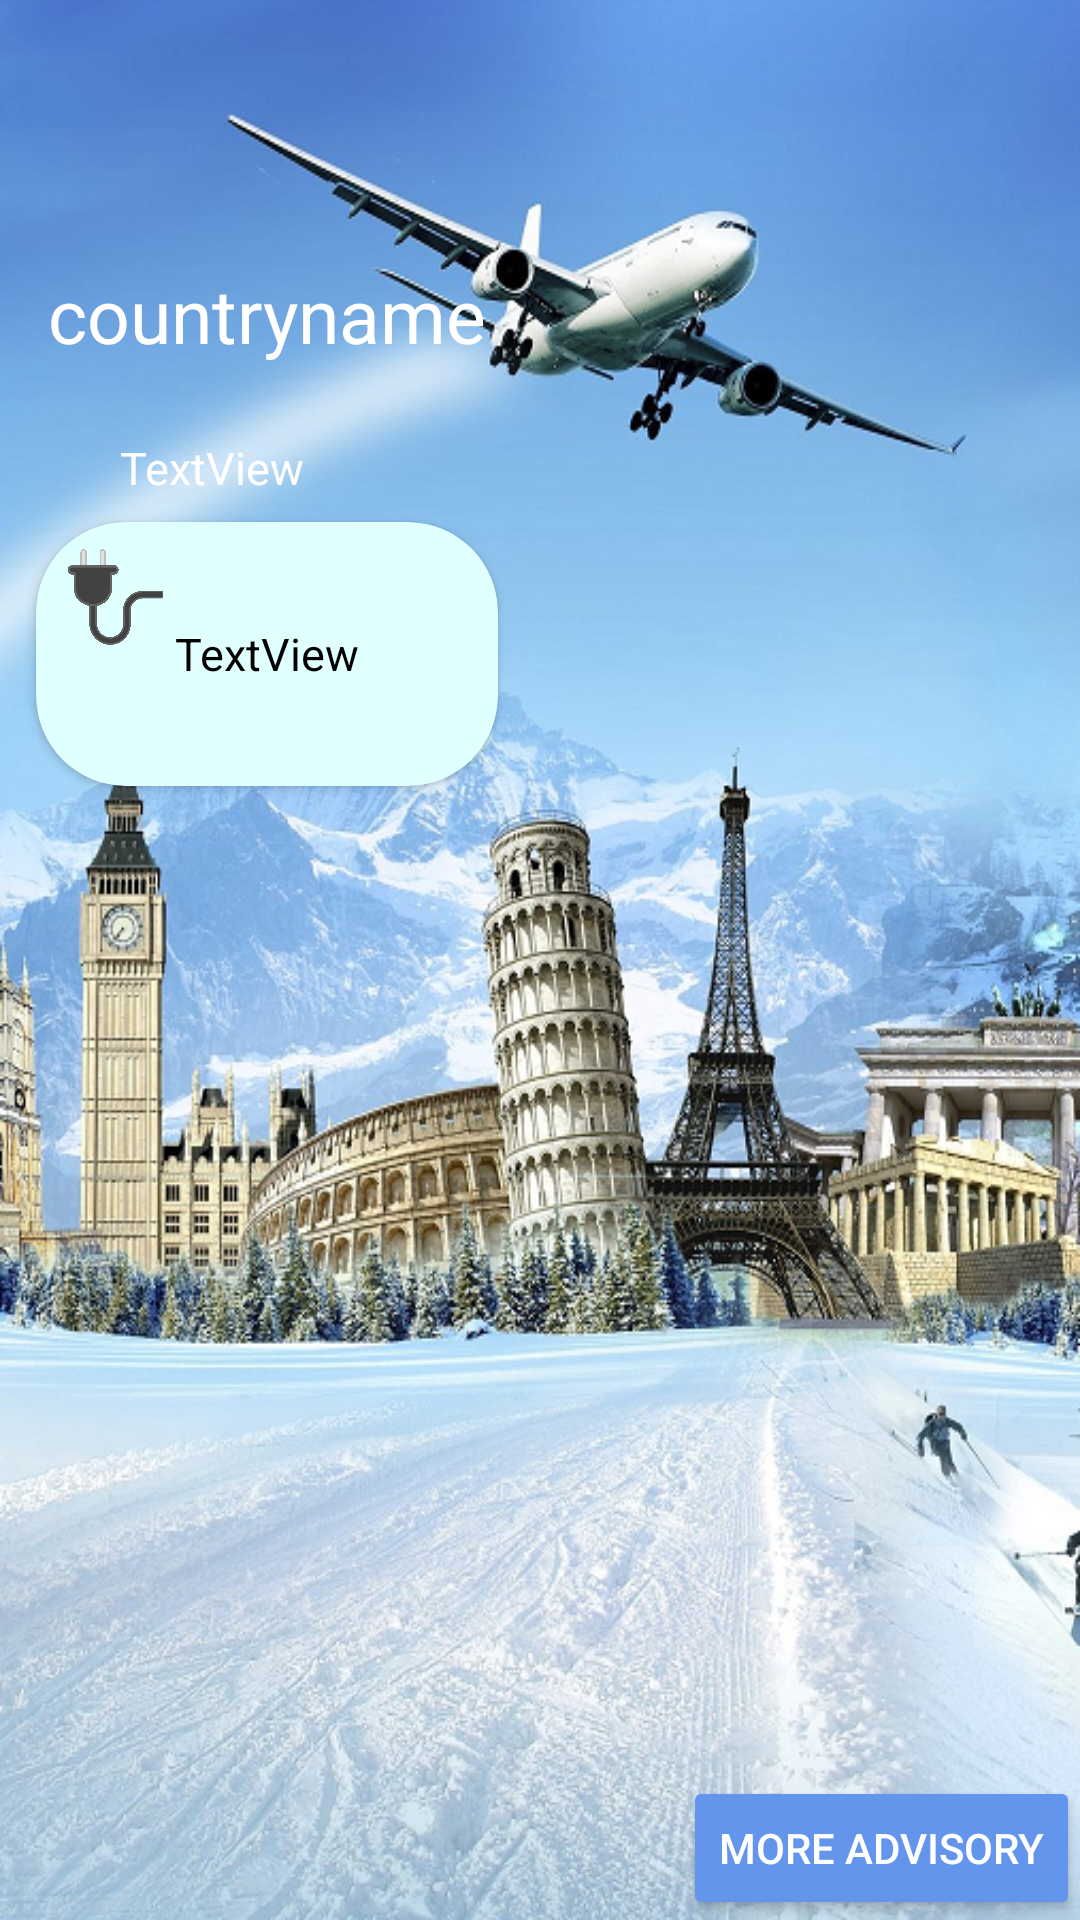

Android layout source for this screen:
<!-- AndroidManifest.xml: application theme Theme.TravelAdvisoryApp -->
<!-- res/layout/activity_information.xml -->
<?xml version="1.0" encoding="utf-8"?>
<androidx.constraintlayout.widget.ConstraintLayout xmlns:android="http://schemas.android.com/apk/res/android"
    xmlns:app="http://schemas.android.com/apk/res-auto"
    xmlns:tools="http://schemas.android.com/tools"
    android:layout_width="match_parent"
    android:layout_height="match_parent"
    android:background="@drawable/travelback"
    tools:context=".InformationActivity">

    <TextView
        android:id="@+id/countrynametexview"
        android:layout_width="wrap_content"
        android:layout_height="wrap_content"
        android:layout_marginStart="16dp"
        android:layout_marginTop="88dp"
        android:text="countryname"
        android:textColor="@color/white"
        android:textSize="25sp"
        app:layout_constraintStart_toStartOf="parent"
        app:layout_constraintTop_toTopOf="parent" />

    <ImageView
        android:id="@+id/flagimage"
        android:layout_width="103dp"
        android:layout_height="112dp"
        android:layout_marginTop="16dp"
        android:layout_marginEnd="12dp"
        app:layout_constraintEnd_toEndOf="parent"
        app:layout_constraintTop_toTopOf="parent" />

    <Button
        android:id="@+id/moreAdvisory"
        android:layout_width="wrap_content"
        android:layout_height="wrap_content"
        android:backgroundTint="@color/cornflowerblue"
        android:onClick="moreAdvisoryOnclick"
        android:text="@string/more_advisory"
        android:textColor="@color/white"
        app:layout_constraintBottom_toBottomOf="parent"
        app:layout_constraintEnd_toEndOf="parent"
        app:layout_constraintHorizontal_bias="1.0"
        app:layout_constraintStart_toStartOf="parent"
        app:layout_constraintTop_toTopOf="parent"
        app:layout_constraintVertical_bias="1.0" />


    <androidx.recyclerview.widget.RecyclerView
        android:id="@+id/info_recyclerview"
        android:layout_width="409dp"
        android:layout_height="353dp"
        android:layout_marginBottom="8dp"
        app:layout_constraintBottom_toTopOf="@+id/moreAdvisory"
        app:layout_constraintEnd_toEndOf="parent"
        app:layout_constraintStart_toStartOf="parent" />

    <androidx.cardview.widget.CardView
        android:id="@+id/cardView"
        android:layout_width="154dp"
        android:layout_height="88dp"
        android:layout_marginStart="12dp"
        android:layout_marginTop="8dp"
        android:backgroundTint="@color/lightcyan"
        app:cardCornerRadius="30sp"
        app:layout_constraintStart_toStartOf="parent"
        app:layout_constraintTop_toBottomOf="@+id/currency_textView">

        <TextView
            android:id="@+id/electricitytextView"
            android:layout_width="wrap_content"
            android:layout_height="wrap_content"
            android:layout_gravity="center"
            android:text="TextView"
            android:textColor="@color/black"
            android:textSize="15sp"
            app:layout_constraintBottom_toBottomOf="parent"
            app:layout_constraintEnd_toEndOf="parent"
            app:layout_constraintHorizontal_bias="0.864"
            app:layout_constraintStart_toStartOf="parent"
            app:layout_constraintTop_toTopOf="parent" />

        <ImageView
            android:id="@+id/imageView2"
            android:layout_width="53dp"
            android:layout_height="42dp"
            android:paddingTop="8dp"
            app:srcCompat="@drawable/img_1" />


    </androidx.cardview.widget.CardView>

    <TextView
        android:id="@+id/currency_textView"
        android:layout_width="wrap_content"
        android:layout_height="wrap_content"
        android:layout_marginStart="40dp"
        android:layout_marginTop="24dp"
        android:text="TextView"
        android:textColor="@color/white"
        android:textSize="15sp"
        app:layout_constraintStart_toStartOf="parent"
        app:layout_constraintTop_toBottomOf="@+id/countrynametexview" />

    <ToggleButton
        android:id="@+id/toggleFavourite"
        android:layout_width="50dp"
        android:layout_height="wrap_content"
        android:layout_marginTop="68dp"
        android:layout_marginEnd="16dp"
        android:background="@drawable/toggle_selector"
        android:textOff=""
        android:textOn=""
        app:layout_constraintEnd_toEndOf="parent"
        app:layout_constraintHorizontal_bias="1.0"
        app:layout_constraintStart_toEndOf="@+id/cardView"
        app:layout_constraintTop_toBottomOf="@+id/flagimage" />


    <FrameLayout
        android:id="@+id/info_frame"
        android:layout_width="match_parent"
        android:layout_height="378dp"
        android:layout_marginBottom="40dp"
        app:layout_constraintBottom_toBottomOf="parent"
        app:layout_constraintEnd_toEndOf="parent"
        app:layout_constraintHorizontal_bias="0.076"
        app:layout_constraintStart_toStartOf="parent">

    </FrameLayout>

</androidx.constraintlayout.widget.ConstraintLayout>
<!-- resources referenced by this layout -->
<resources>
  <color name="black">#FF000000</color>
  <color name="cornflowerblue">#6495ED</color>
  <color name="lightcyan">#E0FFFF</color>
  <color name="white">#FFFFFFFF</color>
  <!-- drawable img_1: png bitmap (drawable, 42483 bytes) -->
  <!-- drawable toggle_selector (drawable) -->
  <?xml version="1.0" encoding="utf-8"?>
  <selector xmlns:android="http://schemas.android.com/apk/res/android">
  <item android:drawable="@drawable/ic_baseline_favorite_border_24" android:state_checked="false"/>
  <item android:drawable="@drawable/ic_baseline_favorite_24" android:state_checked="true"></item>
  
  </selector>
  <!-- drawable travelback: png bitmap (drawable, 753230 bytes) -->
  <string name="more_advisory">More Advisory</string>
  <style name="Theme.TravelAdvisoryApp" parent="Theme.MaterialComponents.DayNight.DarkActionBar.Bridge">
          
          <item name="colorPrimary">#0A1C7E</item>
          <item name="colorPrimaryVariant">@color/black</item>
          <item name="colorOnPrimary">@color/aqua</item>
          
          <item name="colorSecondary">@color/teal_200</item>
          <item name="colorSecondaryVariant">@color/teal_700</item>
          <item name="colorOnSecondary">#000000</item>
          
          <item name="android:statusBarColor" tools:targetApi="l">?attr/colorPrimaryVariant</item>
          
      </style>
  <!-- drawable ic_baseline_favorite_24 (drawable) -->
  <vector android:height="24dp" android:tint="#A71616"
      android:viewportHeight="24" android:viewportWidth="24"
      android:width="24dp" xmlns:android="http://schemas.android.com/apk/res/android">
      <path android:fillColor="@android:color/white" android:pathData="M12,21.35l-1.45,-1.32C5.4,15.36 2,12.28 2,8.5 2,5.42 4.42,3 7.5,3c1.74,0 3.41,0.81 4.5,2.09C13.09,3.81 14.76,3 16.5,3 19.58,3 22,5.42 22,8.5c0,3.78 -3.4,6.86 -8.55,11.54L12,21.35z"/>
  </vector>
  <color name="aqua">#00FFFF</color>
  <color name="teal_200">#FF03DAC5</color>
  <color name="teal_700">#FF018786</color>
</resources>
